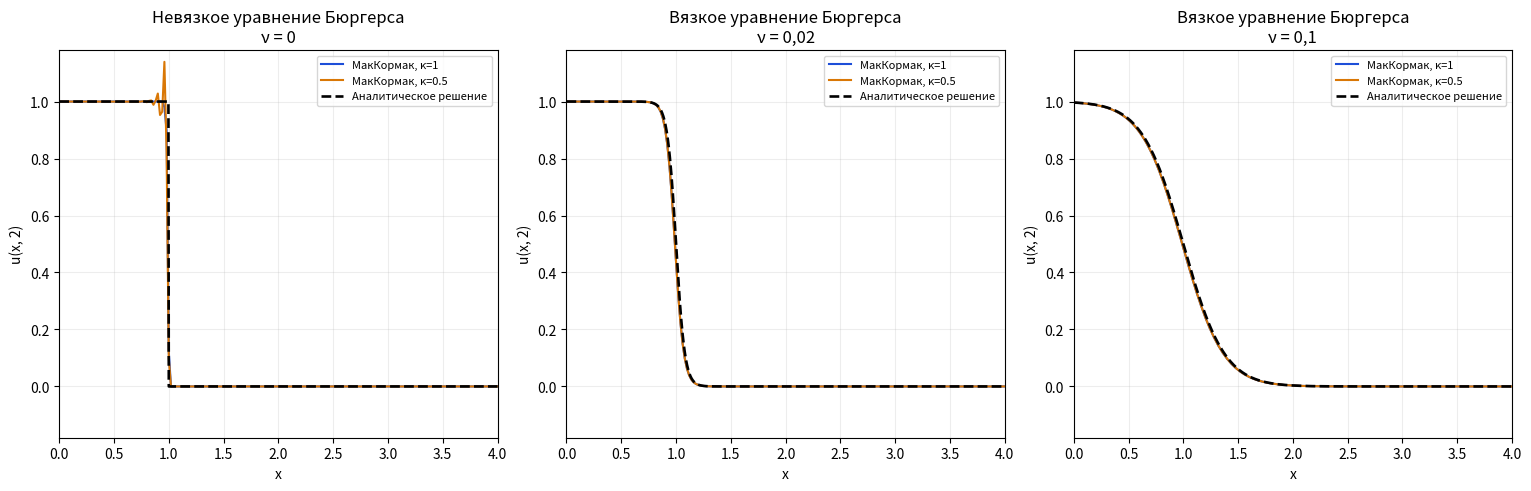
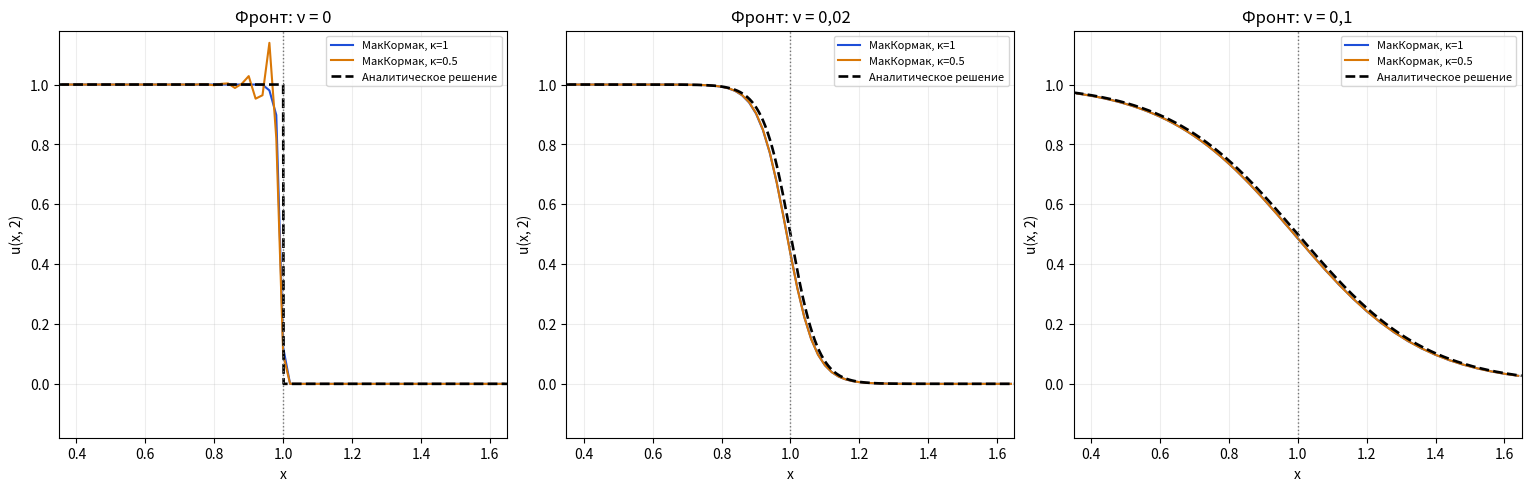

Python code for these plots, in order:
#!/usr/bin/env python3
"""MacCormack solution of inviscid/viscous Burgers Riemann problem.

The requested output is x in [0,4], but the computational domain is extended
to [-6,4] to represent both states of u(x,0)=1-H(x). This avoids placing an
artificial inflow boundary at the initial discontinuity x=0.
"""
from __future__ import annotations

import argparse
import json
import math
from pathlib import Path

import matplotlib
matplotlib.use("Agg")
import matplotlib.pyplot as plt
import numpy as np
from scipy.special import erfc


def flux(u: np.ndarray) -> np.ndarray:
    return 0.5 * u * u


def analytic_inviscid(x: np.ndarray, t: float) -> np.ndarray:
    """Entropy solution: a shock connecting left state 1 to right state 0."""
    return np.where(x < 0.5 * t, 1.0, 0.0)


def analytic_viscous(x: np.ndarray, t: float, nu: float) -> np.ndarray:
    """Exact Cole-Hopf solution for the Riemann data u_L=1, u_R=0."""
    if nu <= 0.0:
        raise ValueError("nu must be positive for the viscous exact solution")
    if t <= 0.0:
        return np.where(x < 0.0, 1.0, 0.0)
    q = 2.0 * math.sqrt(nu * t)
    term_right = erfc(-x / q)
    exponent = (t - 2.0 * x) / (4.0 * nu)
    term_left = np.exp(exponent) * erfc((x - t) / q)
    return term_left / (term_left + term_right)


def stability_step(h: float, nu: float, u_max: float, factor: float) -> float:
    """Conservative explicit bound for advection and diffusion stability."""
    u_max = max(float(u_max), 1e-12)
    advective = h / u_max
    diffusive = math.inf if nu == 0.0 else h * h / (2.0 * nu)
    return factor * min(advective, diffusive)


def solve_maccormack(nu: float, factor: float, *, h: float = 0.02,
                     t_final: float = 2.0, x_min: float = -6.0,
                     x_max: float = 4.0) -> tuple[np.ndarray, np.ndarray, dict[str, float]]:
    """Explicit predictor-corrector MacCormack method with centered viscosity."""
    if nu < 0 or factor not in (0.5, 1.0) or h <= 0 or t_final <= 0:
        raise ValueError("Invalid solver parameters")
    n_intervals = round((x_max - x_min) / h)
    x = np.linspace(x_min, x_max, n_intervals + 1)
    u = np.where(x < 0.0, 1.0, 0.0).astype(float)
    u[0], u[-1] = 1.0, 0.0

    t = 0.0
    n_steps = 0
    max_courant = 0.0
    max_diffusion_number = 0.0
    max_abs_u = float(np.max(np.abs(u)))
    min_u = float(np.min(u))

    while t < t_final - 5e-14:
        dt = min(stability_step(h, nu, float(np.max(np.abs(u))), factor),
                 t_final - t)
        courant = float(np.max(np.abs(u))) * dt / h
        diffusion_number = nu * dt / h**2
        max_courant = max(max_courant, courant)
        max_diffusion_number = max(max_diffusion_number, diffusion_number)
        d = nu * dt / h**2

        # Predictor: forward difference for the conservative flux.
        u_star = u.copy()
        u_star[1:-1] = (
            u[1:-1]
            - (dt / h) * (flux(u[2:]) - flux(u[1:-1]))
            + d * (u[2:] - 2.0 * u[1:-1] + u[:-2])
        )
        u_star[0], u_star[-1] = 1.0, 0.0

        # Corrector: backward flux difference and average of two time levels.
        u_next = u.copy()
        u_next[1:-1] = 0.5 * (
            u[1:-1] + u_star[1:-1]
            - (dt / h) * (flux(u_star[1:-1]) - flux(u_star[:-2]))
            + d * (u_star[2:] - 2.0 * u_star[1:-1] + u_star[:-2])
        )
        u_next[0], u_next[-1] = 1.0, 0.0
        if not np.isfinite(u_next).all():
            raise FloatingPointError(
                f"Non-finite solution at t={t:g}, nu={nu}, factor={factor}"
            )
        u = u_next
        t += dt
        n_steps += 1
        max_abs_u = max(max_abs_u, float(np.max(np.abs(u))))
        min_u = min(min_u, float(np.min(u)))
        if n_steps > 2_000_000:
            raise RuntimeError("Step limit exceeded; explicit scheme may be unstable")

    diagnostics = {
        "nu": nu,
        "stability_factor": factor,
        "h": h,
        "t_final": t_final,
        "steps": float(n_steps),
        "max_observed_advective_courant": max_courant,
        "max_diffusion_number": max_diffusion_number,
        "max_abs_u": max_abs_u,
        "min_u": min_u,
    }
    mask = (x >= 0.0) & (x <= 4.0 + 1e-12)
    xr = x[mask]
    exact = analytic_inviscid(xr, t_final) if nu == 0 else analytic_viscous(xr, t_final, nu)
    err = np.abs(u[mask] - exact)
    diagnostics["l1_error_requested_interval"] = float(h * np.sum(err))
    diagnostics["linf_error_requested_interval"] = float(np.max(err))
    return x, u, diagnostics


def write_outputs(output_dir: Path) -> dict[str, object]:
    output_dir.mkdir(parents=True, exist_ok=True)
    h, t_final = 0.02, 2.0
    cases = [
        (0.0, "Невязкое уравнение Бюргерса", "ν = 0"),
        (0.02, "Вязкое уравнение Бюргерса", "ν = 0,02"),
        (0.1, "Вязкое уравнение Бюргерса", "ν = 0,1"),
    ]
    diagnostics: list[dict[str, float]] = []
    solutions: dict[tuple[float, float], tuple[np.ndarray, np.ndarray, dict[str, float]]] = {}
    for nu, _title, _label in cases:
        for factor in (1.0, 0.5):
            x, u, diag = solve_maccormack(nu, factor, h=h, t_final=t_final)
            diagnostics.append(diag)
            solutions[(nu, factor)] = (x, u, diag)

    colors = {1.0: "#1d4ed8", 0.5: "#d97706"}
    fig, axes = plt.subplots(1, 3, figsize=(15.2, 4.8), constrained_layout=True)
    for ax, (nu, title, subtitle) in zip(axes, cases):
        for factor in (1.0, 0.5):
            x, u, _diag = solutions[(nu, factor)]
            mask = (x >= 0.0) & (x <= 4.0 + 1e-12)
            ax.plot(x[mask], u[mask], color=colors[factor], lw=1.5,
                    label=f"МакКормак, κ={factor:g}")
        xp = np.linspace(0.0, 4.0, 1201)
        ue = analytic_inviscid(xp, t_final) if nu == 0 else analytic_viscous(xp, t_final, nu)
        ax.plot(xp, ue, "k--", lw=1.9, label="Аналитическое решение")
        ax.set_xlim(0.0, 4.0)
        ax.set_ylim(-0.18, 1.18)
        ax.set_xlabel("x")
        ax.set_ylabel("u(x, 2)")
        ax.set_title(f"{title}\n{subtitle}")
        ax.grid(True, alpha=0.22)
        ax.legend(fontsize=8, loc="best")
    fig.savefig(output_dir / "task2_burgers_profiles.png", dpi=220)
    fig.savefig(output_dir / "task2_burgers_profiles.svg")
    plt.close(fig)

    fig, axes = plt.subplots(1, 3, figsize=(15.2, 4.8), constrained_layout=True)
    for ax, (nu, _title, subtitle) in zip(axes, cases):
        for factor in (1.0, 0.5):
            x, u, _diag = solutions[(nu, factor)]
            mask = (x >= 0.35) & (x <= 1.65)
            ax.plot(x[mask], u[mask], color=colors[factor], lw=1.5,
                    label=f"МакКормак, κ={factor:g}")
        xp = np.linspace(0.35, 1.65, 1001)
        ue = analytic_inviscid(xp, t_final) if nu == 0 else analytic_viscous(xp, t_final, nu)
        ax.plot(xp, ue, "k--", lw=1.9, label="Аналитическое решение")
        ax.axvline(1.0, color="0.45", ls=":", lw=1.0)
        ax.set_xlim(0.35, 1.65)
        ax.set_ylim(-0.18, 1.18)
        ax.set_xlabel("x")
        ax.set_ylabel("u(x, 2)")
        ax.set_title(f"Фронт: {subtitle}")
        ax.grid(True, alpha=0.22)
        ax.legend(fontsize=8, loc="best")
    fig.savefig(output_dir / "task2_burgers_shock.png", dpi=220)
    fig.savefig(output_dir / "task2_burgers_shock.svg")
    plt.close(fig)

    (output_dir / "task2_diagnostics.json").write_text(
        json.dumps({
            "domain_reported": [0.0, 4.0],
            "internal_domain": [-6.0, 4.0],
            "h": h, "t_final": t_final, "runs": diagnostics
        }, ensure_ascii=False, indent=2), encoding="utf-8"
    )
    return {"runs": diagnostics}


def main() -> None:
    parser = argparse.ArgumentParser(description=__doc__)
    parser.add_argument("--output-dir", type=Path, default=Path("task2_results"))
    args = parser.parse_args()
    result = write_outputs(args.output_dir)
    for row in result["runs"]:
        print(json.dumps(row, ensure_ascii=False))
    print(f"Outputs written to {args.output_dir.resolve()}")


if __name__ == "__main__":
    main()
